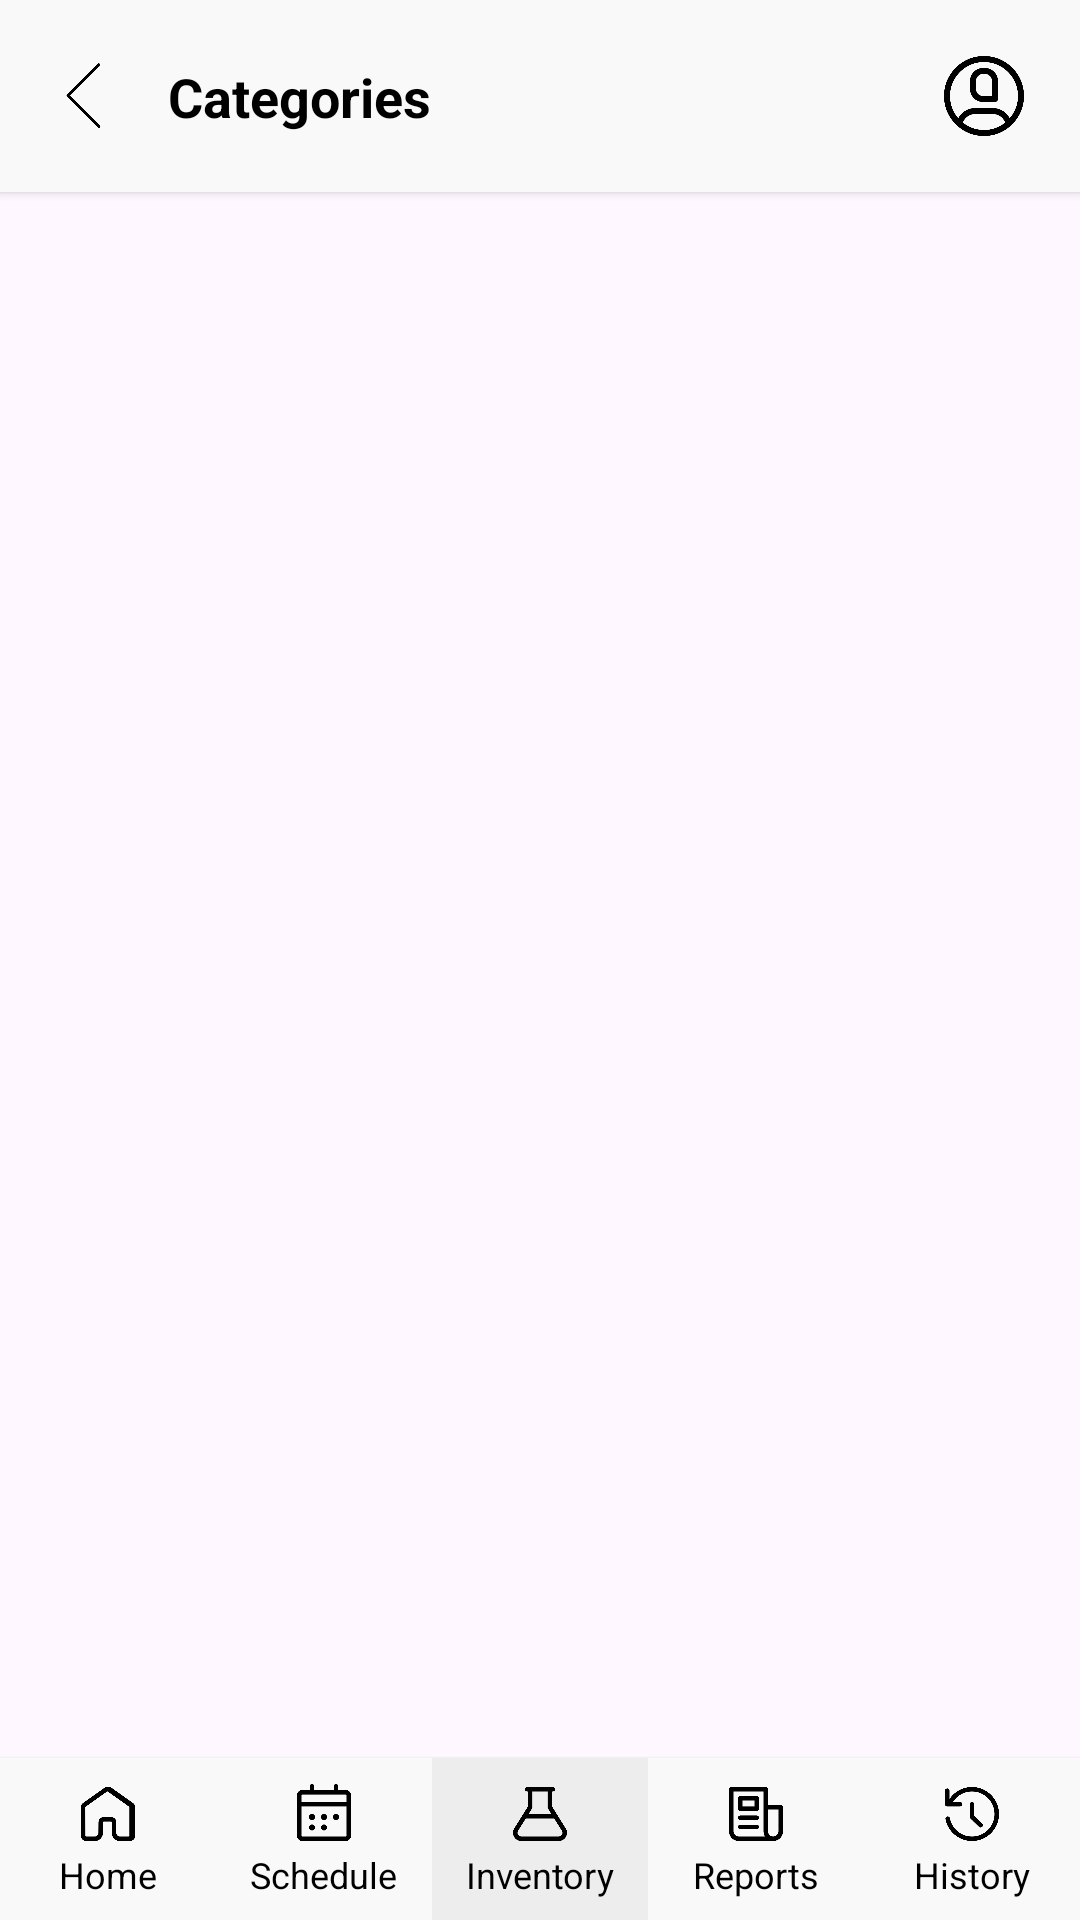

Produce the Android XML layout that renders to this screen, including the resource entries it uses.
<!-- AndroidManifest.xml: application theme Theme.LEMSLite -->
<!-- res/layout/activity_categories.xml -->
<?xml version="1.0" encoding="utf-8"?>
<androidx.constraintlayout.widget.ConstraintLayout xmlns:android="http://schemas.android.com/apk/res/android"
    xmlns:app="http://schemas.android.com/apk/res-auto"
    xmlns:tools="http://schemas.android.com/tools"
    android:id="@+id/main"
    android:layout_width="match_parent"
    android:layout_height="match_parent"
    tools:context=".activities.CategoriesActivity">

    <androidx.constraintlayout.widget.ConstraintLayout
        android:id="@+id/top_bar"
        android:layout_width="0dp"
        android:layout_height="wrap_content"
        android:background="#F9F9F9"
        android:elevation="2dp"
        android:padding="16dp"
        app:layout_constraintEnd_toEndOf="parent"
        app:layout_constraintStart_toStartOf="parent"
        app:layout_constraintTop_toTopOf="parent">

        <ImageView
            android:id="@+id/backIcon"
            android:layout_width="24dp"
            android:layout_height="24dp"
            android:contentDescription="Back"
            android:src="@drawable/back_icon"
            app:layout_constraintBottom_toBottomOf="parent"
            app:layout_constraintStart_toStartOf="parent"
            app:layout_constraintTop_toTopOf="parent" />

        <TextView
            android:id="@+id/accountTitle"
            android:layout_width="0dp"
            android:layout_height="wrap_content"
            android:paddingStart="16dp"
            android:paddingEnd="0dp"
            android:text="Categories"
            android:textColor="#000000"
            android:textSize="18sp"
            android:textStyle="bold"
            app:layout_constraintBottom_toBottomOf="parent"
            app:layout_constraintEnd_toStartOf="@id/userIcon"
            app:layout_constraintStart_toEndOf="@id/backIcon"
            app:layout_constraintTop_toTopOf="parent" />

        <com.google.android.material.imageview.ShapeableImageView
            android:id="@+id/userIcon"
            android:layout_width="32dp"
            android:layout_height="32dp"
            android:contentDescription="User Icon"
            android:src="@drawable/nav_user_icon"
            app:shapeAppearanceOverlay="@style/CircleImageView"
            app:layout_constraintBottom_toBottomOf="parent"
            app:layout_constraintEnd_toEndOf="parent"
            app:layout_constraintTop_toTopOf="parent" />
    </androidx.constraintlayout.widget.ConstraintLayout>

    <LinearLayout
        android:id="@+id/bottomNavBar"
        android:layout_width="0dp"
        android:layout_height="54dp"
        android:background="#F9F9F9"
        android:elevation="2dp"
        android:orientation="horizontal"
        android:weightSum="5"
        app:layout_constraintBottom_toBottomOf="parent"
        app:layout_constraintEnd_toEndOf="parent"
        app:layout_constraintStart_toStartOf="parent">

        <LinearLayout
            android:id="@+id/homeNavButton"
            android:layout_width="0dp"
            android:layout_height="match_parent"
            android:layout_weight="1"
            android:gravity="center"
            android:orientation="vertical">

            <ImageView
                android:layout_width="24dp"
                android:layout_height="24dp"
                android:src="@drawable/nav_home_icon" />

            <TextView
                android:layout_width="wrap_content"
                android:layout_height="wrap_content"
                android:text="Home"
                android:textColor="#000000"
                android:textSize="12sp" />
        </LinearLayout>

        <LinearLayout
            android:id="@+id/scheduleNavButton"
            android:layout_width="0dp"
            android:layout_height="match_parent"
            android:layout_weight="1"
            android:gravity="center"
            android:orientation="vertical">

            <ImageView
                android:layout_width="24dp"
                android:layout_height="24dp"
                android:src="@drawable/nav_schedule_icon" />

            <TextView
                android:layout_width="wrap_content"
                android:layout_height="wrap_content"
                android:text="Schedule"
                android:textColor="#000000"
                android:textSize="12sp" />
        </LinearLayout>

        <LinearLayout
            android:id="@+id/inventoryNavButton"
            android:layout_width="0dp"
            android:layout_height="match_parent"
            android:layout_weight="1"
            android:background="#EDEDED"
            android:gravity="center"
            android:orientation="vertical">

            <ImageView
                android:layout_width="24dp"
                android:layout_height="24dp"
                android:src="@drawable/nav_inventory_icon" />

            <TextView
                android:layout_width="wrap_content"
                android:layout_height="wrap_content"
                android:text="Inventory"
                android:textColor="#000000"
                android:textSize="12sp" />
        </LinearLayout>

        <LinearLayout
            android:id="@+id/reportsNavButton"
            android:layout_width="0dp"
            android:layout_height="match_parent"
            android:layout_weight="1"
            android:gravity="center"
            android:orientation="vertical">

            <ImageView
                android:layout_width="24dp"
                android:layout_height="24dp"
                android:src="@drawable/nav_reports_icon" />

            <TextView
                android:layout_width="wrap_content"
                android:layout_height="wrap_content"
                android:text="Reports"
                android:textColor="#000000"
                android:textSize="12sp" />
        </LinearLayout>

        <LinearLayout
            android:id="@+id/historyNavButton"
            android:layout_width="0dp"
            android:layout_height="match_parent"
            android:layout_weight="1"
            android:gravity="center"
            android:orientation="vertical">

            <ImageView
                android:layout_width="24dp"
                android:layout_height="24dp"
                android:src="@drawable/nav_history_icon" />

            <TextView
                android:layout_width="wrap_content"
                android:layout_height="wrap_content"
                android:text="History"
                android:textColor="#000000"
                android:textSize="12sp" />
        </LinearLayout>
    </LinearLayout>

</androidx.constraintlayout.widget.ConstraintLayout>
<!-- resources referenced by this layout -->
<resources>
  <!-- drawable back_icon: png bitmap (drawable, 6555 bytes) -->
  <!-- drawable nav_history_icon: png bitmap (drawable, 14513 bytes) -->
  <!-- drawable nav_home_icon: png bitmap (drawable, 12939 bytes) -->
  <!-- drawable nav_inventory_icon: png bitmap (drawable, 10883 bytes) -->
  <!-- drawable nav_reports_icon: png bitmap (drawable, 10681 bytes) -->
  <!-- drawable nav_schedule_icon: png bitmap (drawable, 10580 bytes) -->
  <!-- drawable nav_user_icon: png bitmap (drawable, 17955 bytes) -->
  <style name="CircleImageView" parent="">
          <item name="cornerFamily">rounded</item>
          <item name="cornerSize">50%</item>
      </style>
  <style name="Theme.LEMSLite" parent="Base.Theme.LEMSLite" />
  <style name="Base.Theme.LEMSLite" parent="Theme.Material3.DayNight.NoActionBar">
          
          
      </style>
</resources>
